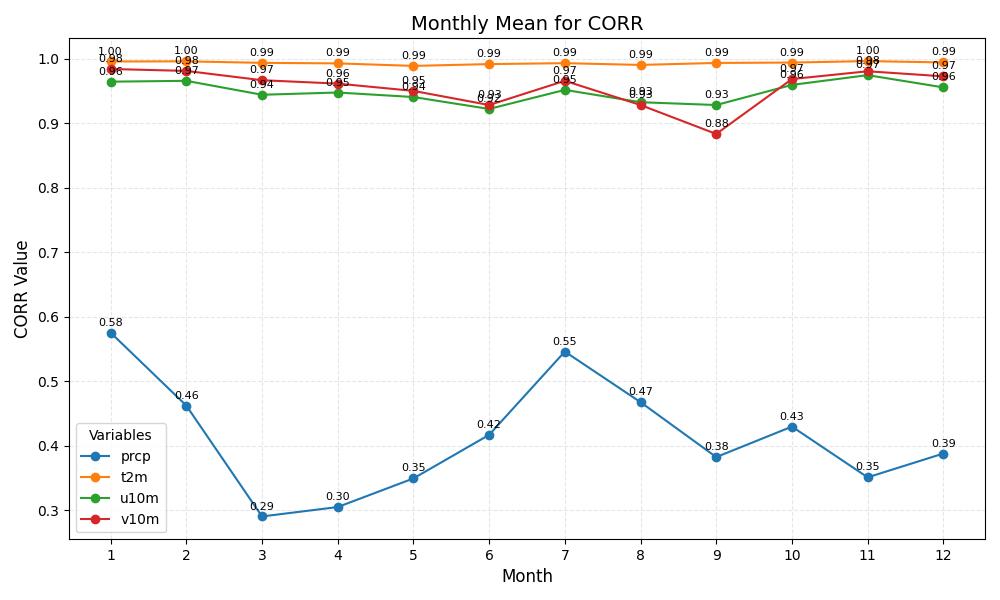

Values plotted in this chart, from the file beside it:
month	prcp	t2m	u10m	v10m
1	0.58	1.00	0.96	0.98
2	0.46	1.00	0.97	0.98
3	0.29	0.99	0.94	0.97
4	0.30	0.99	0.95	0.96
5	0.35	0.99	0.94	0.95
6	0.42	0.99	0.92	0.93
7	0.55	0.99	0.95	0.97
8	0.47	0.99	0.93	0.93
9	0.38	0.99	0.93	0.88
10	0.43	0.99	0.96	0.97
11	0.35	1.00	0.97	0.98
12	0.39	0.99	0.96	0.97
